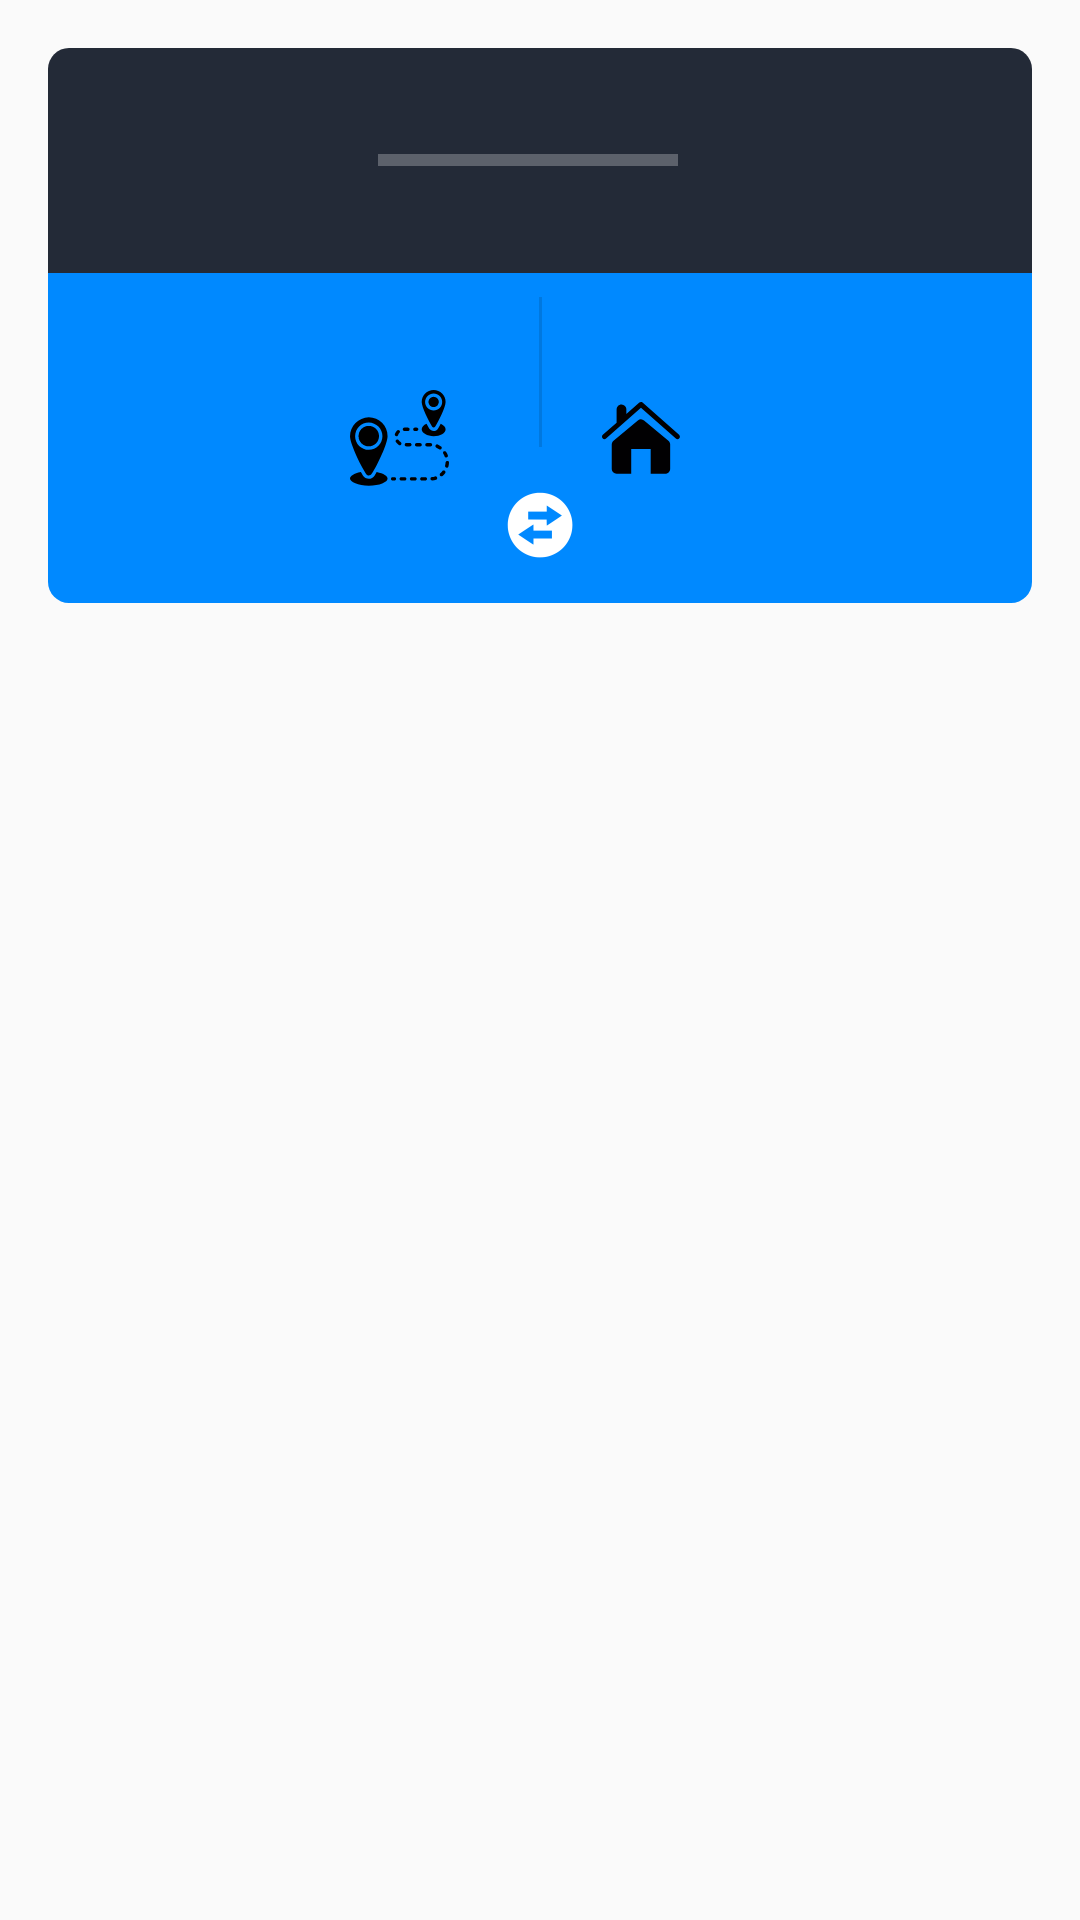

Here is an Android app screen rendered from its layout file. Give the layout XML and the strings, colors and styles it references.
<!-- AndroidManifest.xml: application theme AppTheme -->
<!-- res/layout/roteiro_item.xml -->
<?xml version="1.0" encoding="utf-8"?>
<RelativeLayout xmlns:android="http://schemas.android.com/apk/res/android"
    android:layout_width="match_parent"
    android:layout_height="wrap_content"
    xmlns:tools="http://schemas.android.com/tools"
    xmlns:app="http://schemas.android.com/apk/res-auto"
    android:paddingStart="@dimen/activity_horizontal_margin"
    android:paddingTop="@dimen/activity_vertical_margin"
    android:paddingEnd="@dimen/activity_horizontal_margin">

        <LinearLayout
            android:layout_width="match_parent"
            android:layout_height="75dp"
            android:id="@+id/header"
            android:orientation="horizontal"
            android:gravity="center_vertical"
            android:weightSum="2"
            android:background="@drawable/tarefa_item_header">

                <TextView
                    android:layout_width="wrap_content"
                    android:layout_height="wrap_content"
                    android:textSize="20sp"
                    android:gravity="center"
                    android:layout_weight="1"
                    android:id="@+id/nomeArquivo"
                    android:textColor="@color/white"
                    tools:text="LSG09M08.T01"/>

                <LinearLayout
                    android:layout_width="wrap_content"
                    android:layout_height="wrap_content"
                    android:layout_weight="1"
                    android:gravity="center_vertical"
                    android:orientation="horizontal">

                        <ProgressBar
                            android:layout_width="100dp"
                            android:layout_height="wrap_content"
                            android:id="@+id/progresso"
                            style="@style/Base.Widget.AppCompat.ProgressBar.Horizontal"/>

                        <TextView
                            android:layout_width="wrap_content"
                            android:layout_height="wrap_content"
                            android:textColor="@color/white"
                            android:layout_marginStart="8dp"
                            android:id="@+id/porcentagem"
                            tools:text="100%"/>

                </LinearLayout>

        </LinearLayout>

        <androidx.constraintlayout.widget.ConstraintLayout
            android:layout_width="match_parent"
            android:layout_height="110dp"
            android:background="@drawable/tarefa_item_content"
            android:layout_below="@+id/header">

                <ImageView
                    android:layout_width="wrap_content"
                    android:layout_height="wrap_content"
                    android:src="@drawable/ic_ruas"
                    android:id="@+id/icon_ruas"
                    android:layout_marginEnd="10dp"
                    app:layout_constraintTop_toTopOf="parent"
                    app:layout_constraintBottom_toBottomOf="parent"
                    app:layout_constraintEnd_toStartOf="@+id/ruas_total"/>

                <TextView
                    android:layout_width="wrap_content"
                    android:layout_height="wrap_content"
                    android:textColor="@color/colorPrimary"
                    tools:text="Endereços (430)"
                    android:textStyle="bold"
                    android:id="@+id/ruas_total"
                    android:layout_marginStart="10dp"
                    android:layout_marginEnd="20dp"
                    app:layout_constraintVertical_chainStyle="packed"
                    app:layout_constraintTop_toTopOf="parent"
                    app:layout_constraintBottom_toTopOf="@+id/ruas_restantes"
                    app:layout_constraintEnd_toStartOf="@+id/divider"/>

                <TextView
                    android:layout_width="wrap_content"
                    android:layout_height="wrap_content"
                    android:textColor="@color/colorPrimary"
                    tools:text="Casas (430)"
                    android:textSize="@dimen/textSizeSmall"
                    android:id="@+id/ruas_restantes"
                    app:layout_constraintTop_toBottomOf="@+id/ruas_total"
                    app:layout_constraintBottom_toBottomOf="parent"
                    app:layout_constraintStart_toStartOf="@+id/ruas_total"/>

                <View
                    android:id="@+id/divider"
                    android:layout_width="1dp"
                    android:layout_height="50dp"
                    android:layout_marginTop="8dp"
                    android:background="#20000000"
                    app:layout_constraintEnd_toEndOf="parent"
                    app:layout_constraintStart_toStartOf="parent"
                    app:layout_constraintTop_toTopOf="parent" />

                <ImageView
                    android:layout_width="wrap_content"
                    android:layout_height="wrap_content"
                    android:src="@drawable/ic_casas"
                    android:id="@+id/icon_casas"
                    android:layout_marginStart="20dp"
                    app:layout_constraintTop_toTopOf="parent"
                    app:layout_constraintBottom_toBottomOf="parent"
                    app:layout_constraintStart_toEndOf="@+id/divider"/>

                <TextView
                    android:layout_width="wrap_content"
                    android:layout_height="wrap_content"
                    android:textColor="@color/colorPrimary"
                    tools:text="Imóveis (430)"
                    android:textStyle="bold"
                    android:id="@+id/casas_total"
                    android:layout_marginStart="10dp"
                    app:layout_constraintVertical_chainStyle="packed"
                    app:layout_constraintTop_toTopOf="parent"
                    app:layout_constraintBottom_toTopOf="@+id/casas_restantes"
                    app:layout_constraintStart_toEndOf="@+id/icon_casas"/>

                <TextView
                    android:layout_width="wrap_content"
                    android:layout_height="wrap_content"
                    android:textColor="@color/colorPrimary"
                    tools:text="Casas (430)"
                    android:textSize="@dimen/textSizeSmall"
                    android:id="@+id/casas_restantes"
                    app:layout_constraintTop_toBottomOf="@+id/casas_total"
                    app:layout_constraintBottom_toBottomOf="parent"
                    app:layout_constraintStart_toStartOf="@+id/casas_total"/>

                <ImageView
                    android:id="@+id/ivStatistics"
                    android:layout_width="40dp"
                    android:layout_height="40dp"
                    android:layout_marginStart="8dp"
                    android:layout_marginTop="8dp"
                    android:layout_marginEnd="8dp"
                    android:layout_marginBottom="8dp"
                    android:scaleType="centerInside"
                    app:layout_constraintBottom_toBottomOf="parent"
                    app:layout_constraintEnd_toEndOf="parent"
                    app:layout_constraintStart_toStartOf="parent"
                    app:layout_constraintTop_toBottomOf="@+id/divider"
                    app:srcCompat="@drawable/ic_finish_task" />


        </androidx.constraintlayout.widget.ConstraintLayout>

</RelativeLayout>
<!-- resources referenced by this layout -->
<resources>
  <color name="colorPrimary">#232A37</color>
  <color name="white">#FFFFFF</color>
  <dimen name="activity_horizontal_margin">16dp</dimen>
  <dimen name="activity_vertical_margin">16dp</dimen>
  <dimen name="textSizeSmall">12sp</dimen>
  <!-- drawable ic_casas: png bitmap (drawable-hdpi, 889 bytes) -->
  <!-- drawable ic_finish_task: png bitmap (drawable-hdpi, 629 bytes) -->
  <!-- drawable ic_ruas: png bitmap (drawable-hdpi, 1600 bytes) -->
  <!-- drawable tarefa_item_content (drawable) -->
  <?xml version="1.0" encoding="utf-8"?>
  <shape xmlns:android="http://schemas.android.com/apk/res/android">
  
      <solid android:color="@color/blueColor"/>
      <corners
          android:bottomRightRadius="@dimen/cardBoxRadius"
          android:bottomLeftRadius="@dimen/cardBoxRadius"/>
  
  </shape>
  <!-- drawable tarefa_item_header (drawable) -->
  <?xml version="1.0" encoding="utf-8"?>
  <shape xmlns:android="http://schemas.android.com/apk/res/android">
      <solid android:color="@color/colorPrimary" />
      <corners
          android:topLeftRadius="@dimen/cardBoxRadius"
          android:topRightRadius="@dimen/cardBoxRadius"/>
  </shape>
  <style name="AppTheme" parent="Theme.AppCompat.Light.NoActionBar">
          
          <item name="colorPrimary">@color/colorPrimary</item>
          <item name="colorPrimaryDark">@color/colorPrimaryDark</item>
          <item name="colorAccent">@color/colorAccent</item>
      </style>
  <color name="blueColor">#0089FF</color>
  <dimen name="cardBoxRadius">7dp</dimen>
  <color name="colorPrimaryDark">@color/colorPrimary</color>
  <color name="colorAccent">@color/blueColor</color>
</resources>
